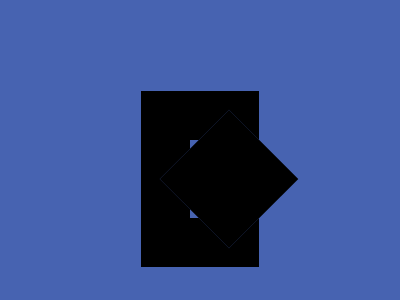

Give the HTML and CSS whose rendering is this image.

<!-- Version 1 -->
<style>*{background:#4763B1;margin:91 141;border:3.08ic solid;border-image:conic-gradient(#FFF);>&{margin:-10;rotate:45deg;font:0'
</style>
